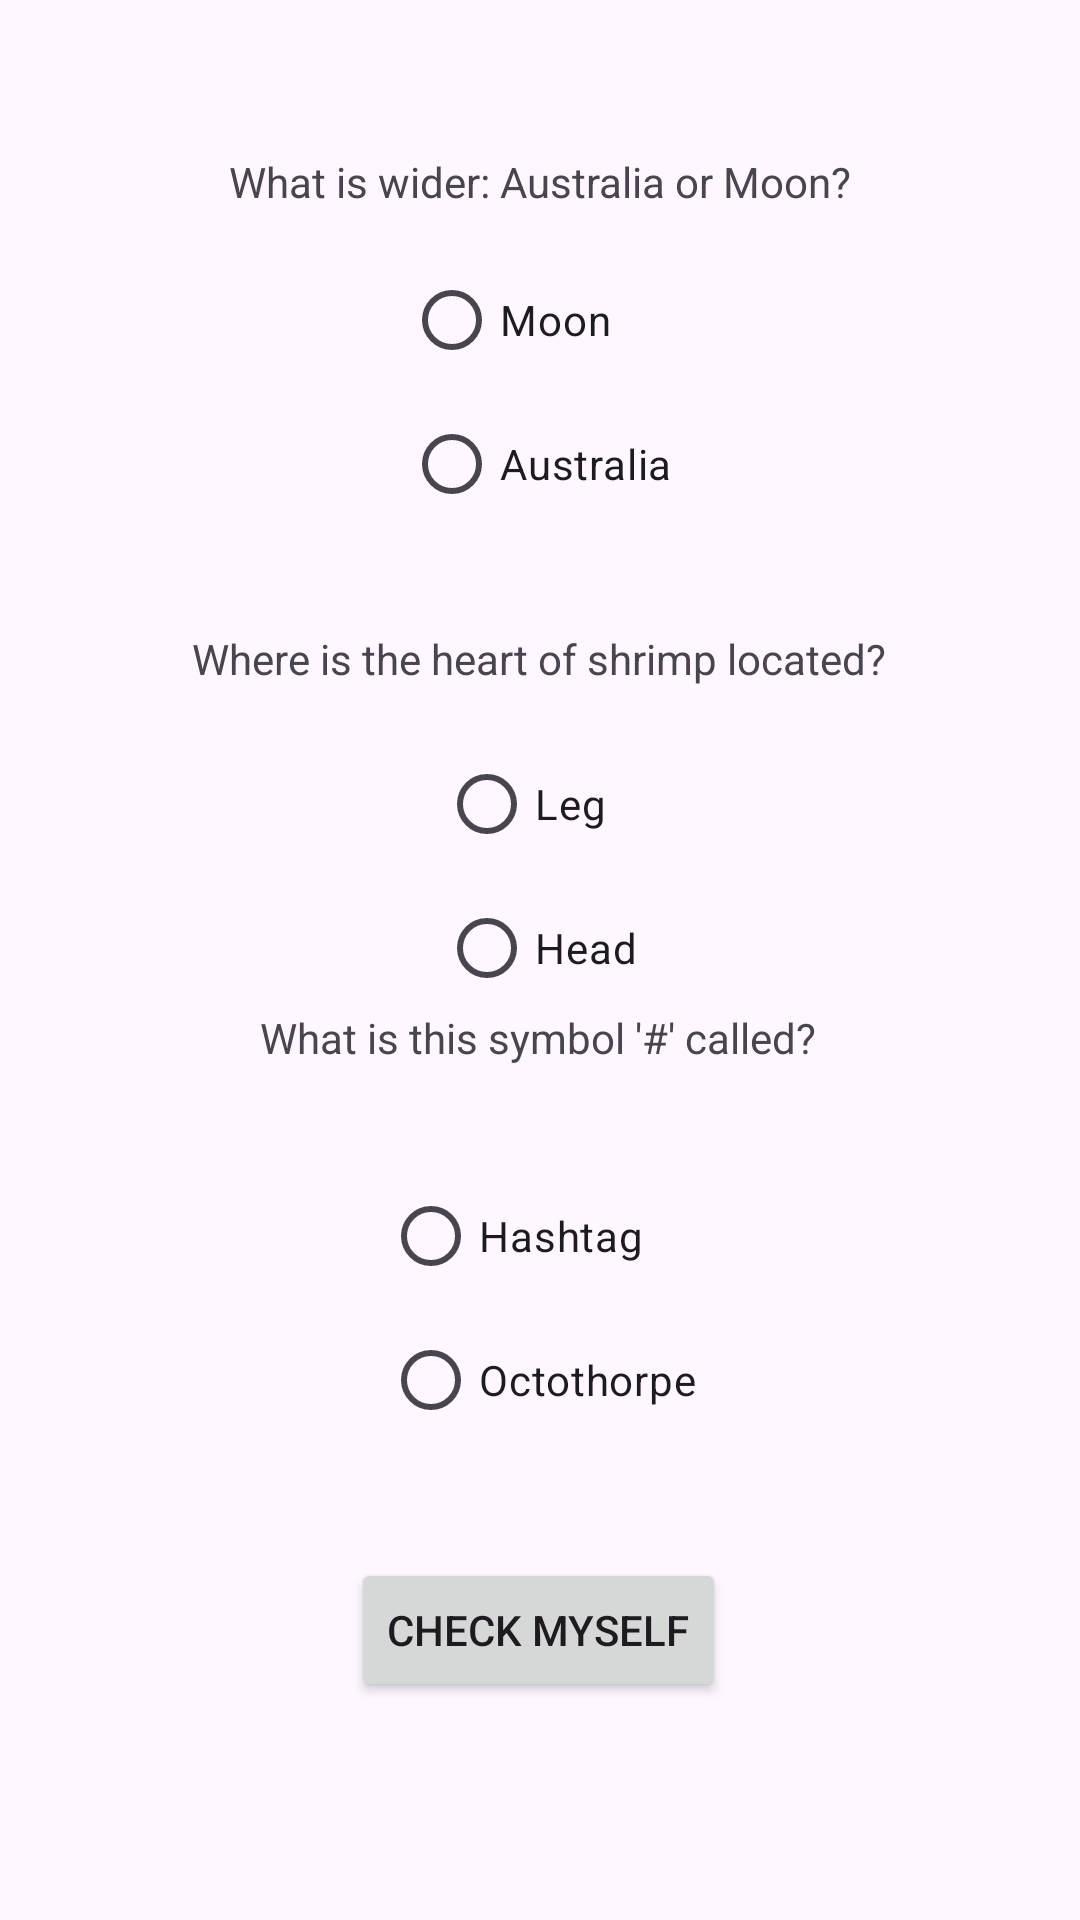

Produce the Android XML layout that renders to this screen, including the resource entries it uses.
<!-- AndroidManifest.xml: application theme Theme.Madmahtargil -->
<!-- res/layout/activity_task3.xml -->
<?xml version="1.0" encoding="utf-8"?>
<androidx.constraintlayout.widget.ConstraintLayout xmlns:android="http://schemas.android.com/apk/res/android"
    xmlns:app="http://schemas.android.com/apk/res-auto"
    xmlns:tools="http://schemas.android.com/tools"
    android:layout_width="match_parent"
    android:layout_height="match_parent"
    tools:context=".Task3">

    <TextView
        android:id="@+id/textView2"
        android:layout_width="wrap_content"
        android:layout_height="wrap_content"
        android:text="What is wider: Australia or Moon?"
        app:layout_constraintBottom_toBottomOf="parent"
        app:layout_constraintEnd_toEndOf="parent"
        app:layout_constraintStart_toStartOf="parent"
        app:layout_constraintTop_toTopOf="parent"
        app:layout_constraintVertical_bias="0.082" />

    <Button
        android:id="@+id/check"
        android:layout_width="wrap_content"
        android:layout_height="wrap_content"
        android:text="Check myself"
        app:layout_constraintBottom_toBottomOf="parent"
        app:layout_constraintEnd_toEndOf="parent"
        app:layout_constraintHorizontal_bias="0.498"
        app:layout_constraintStart_toStartOf="parent"
        app:layout_constraintTop_toBottomOf="@+id/radioGroup"
        app:layout_constraintVertical_bias="0.326" />

    <RadioGroup
        android:id="@+id/radioGroup3"
        android:layout_width="wrap_content"
        android:layout_height="wrap_content"
        app:layout_constraintBottom_toBottomOf="parent"
        app:layout_constraintEnd_toEndOf="parent"
        app:layout_constraintHorizontal_bias="0.498"
        app:layout_constraintStart_toStartOf="parent"
        app:layout_constraintTop_toBottomOf="@+id/textView2"
        app:layout_constraintVertical_bias="0.027">

        <RadioButton
            android:id="@+id/radioButton2"
            android:layout_width="wrap_content"
            android:layout_height="wrap_content"
            android:text="Moon" />

        <RadioButton
            android:id="@+id/radioButton"
            android:layout_width="wrap_content"
            android:layout_height="wrap_content"
            android:text="Australia" />
    </RadioGroup>

    <RadioGroup
        android:id="@+id/radioGroup2"
        android:layout_width="wrap_content"
        android:layout_height="wrap_content"
        app:layout_constraintBottom_toBottomOf="parent"
        app:layout_constraintEnd_toEndOf="parent"
        app:layout_constraintHorizontal_bias="0.498"
        app:layout_constraintStart_toStartOf="parent"
        app:layout_constraintTop_toBottomOf="@+id/textView3"
        app:layout_constraintVertical_bias="0.048">

        <RadioButton
            android:id="@+id/radioButton3"
            android:layout_width="wrap_content"
            android:layout_height="wrap_content"
            android:text="Leg" />

        <RadioButton
            android:id="@+id/radioButton4"
            android:layout_width="wrap_content"
            android:layout_height="wrap_content"
            android:text="Head" />

    </RadioGroup>

    <RadioGroup
        android:id="@+id/radioGroup"
        android:layout_width="wrap_content"
        android:layout_height="wrap_content"
        app:layout_constraintBottom_toBottomOf="parent"
        app:layout_constraintEnd_toEndOf="parent"
        app:layout_constraintStart_toStartOf="parent"
        app:layout_constraintTop_toBottomOf="@+id/textView4"
        app:layout_constraintVertical_bias="0.075">

        <RadioButton
            android:id="@+id/radioButton5"
            android:layout_width="wrap_content"
            android:layout_height="wrap_content"
            android:layout_marginTop="20dp"
            android:text="Hashtag" />

        <RadioButton
            android:id="@+id/radioButton6"
            android:layout_width="wrap_content"
            android:layout_height="wrap_content"
            android:text="Octothorpe" />

    </RadioGroup>

    <TextView
        android:id="@+id/textView3"
        android:layout_width="wrap_content"
        android:layout_height="wrap_content"
        android:text="Where is the heart of shrimp located?"
        app:layout_constraintBottom_toBottomOf="parent"
        app:layout_constraintEnd_toEndOf="parent"
        app:layout_constraintHorizontal_bias="0.497"
        app:layout_constraintStart_toStartOf="parent"
        app:layout_constraintTop_toBottomOf="@+id/radioGroup3"
        app:layout_constraintVertical_bias="0.071" />

    <TextView
        android:id="@+id/textView4"
        android:layout_width="wrap_content"
        android:layout_height="wrap_content"
        android:layout_marginBottom="288dp"
        android:text="What is this symbol '#' called?"
        app:layout_constraintBottom_toBottomOf="parent"
        app:layout_constraintEnd_toEndOf="parent"
        app:layout_constraintHorizontal_bias="0.497"
        app:layout_constraintStart_toStartOf="parent"
        app:layout_constraintTop_toBottomOf="@+id/radioGroup2"
        app:layout_constraintVertical_bias="0.533" />

</androidx.constraintlayout.widget.ConstraintLayout>
<!-- resources referenced by this layout -->
<resources>
  <style name="Theme.Madmahtargil" parent="Base.Theme.Madmahtargil" />
  <style name="Base.Theme.Madmahtargil" parent="Theme.Material3.DayNight.NoActionBar">
          
          
      </style>
</resources>
